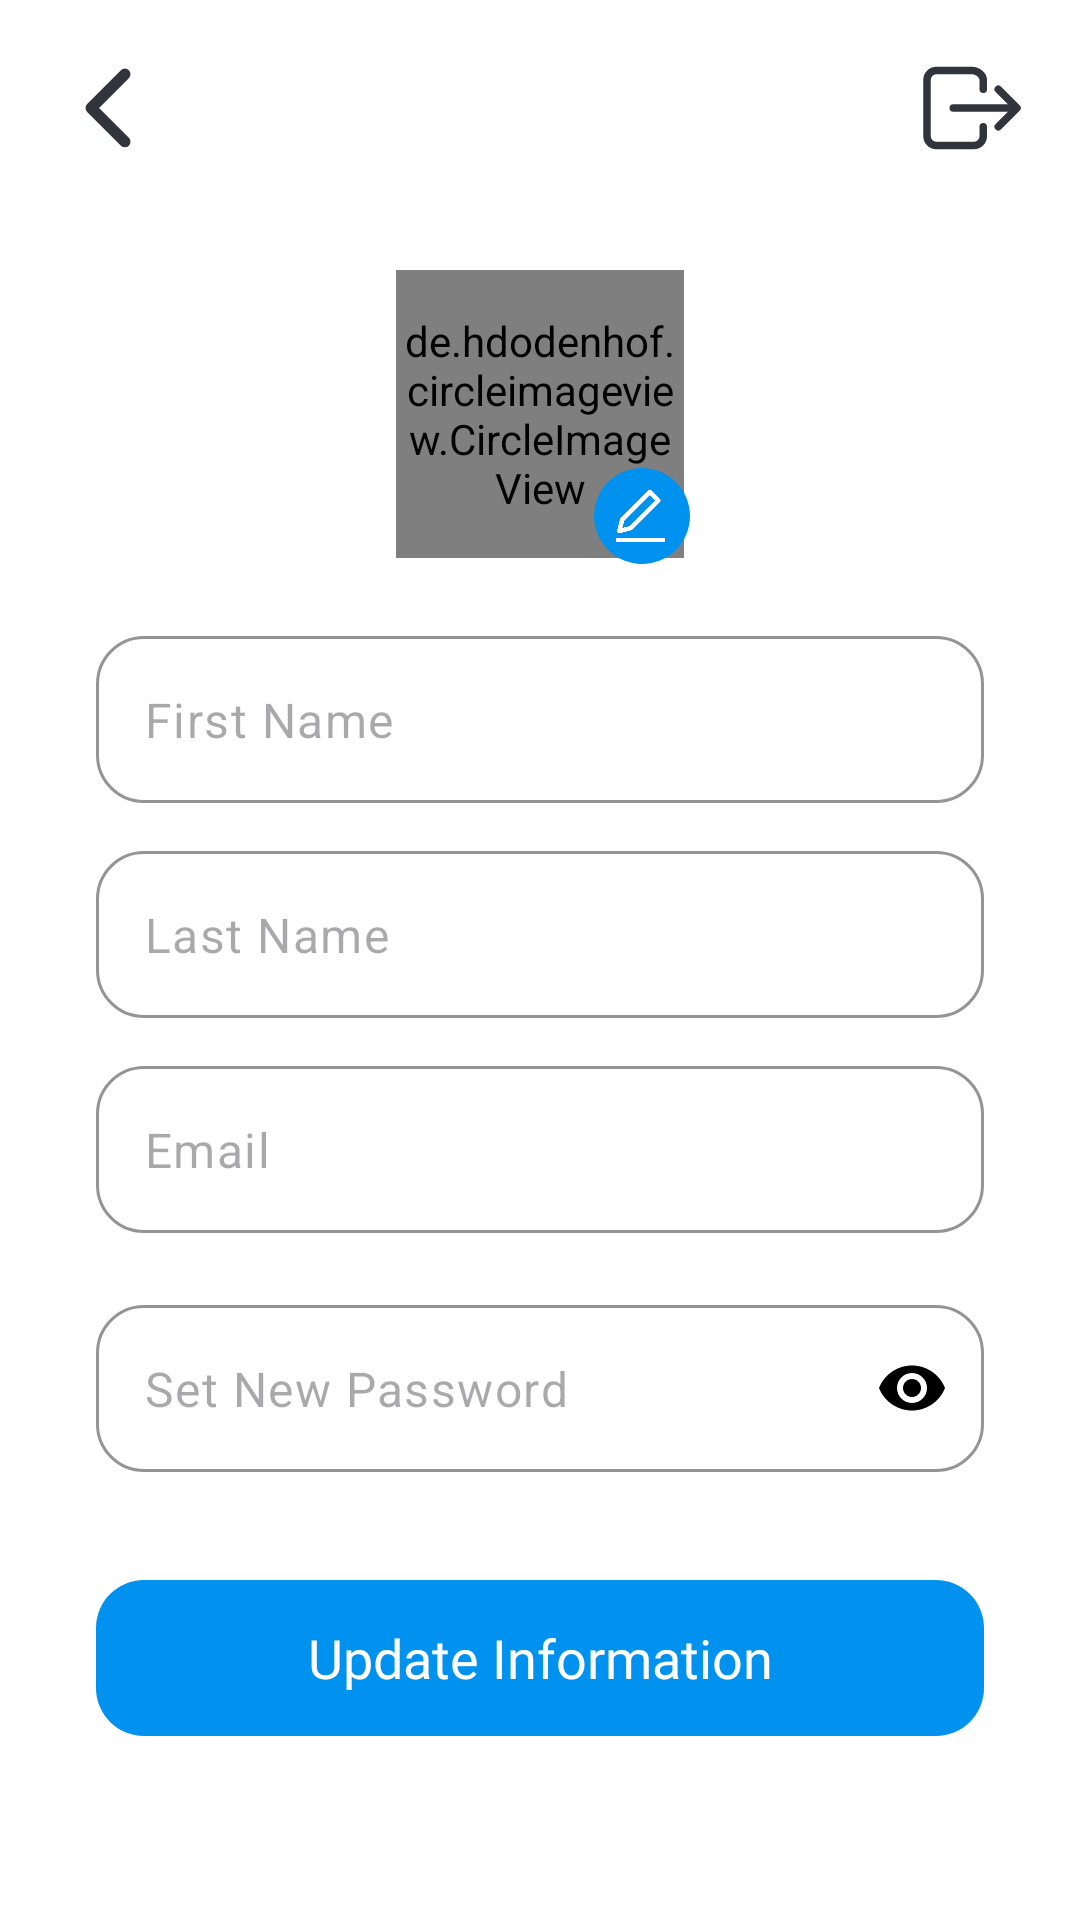

Write the Android layout XML for this screen, with the resource values it uses.
<!-- AndroidManifest.xml: application theme Theme.FFA -->
<!-- res/layout/activity_profile_teacher.xml -->
<?xml version="1.0" encoding="utf-8"?>
<LinearLayout
    xmlns:android="http://schemas.android.com/apk/res/android"
    android:layout_width="match_parent"
    android:layout_height="match_parent"
    xmlns:tools="http://schemas.android.com/tools"
    xmlns:app="http://schemas.android.com/apk/res-auto"
    android:orientation="vertical"
    tools:context=".ui.ProfileTeacherActivity">
    <RelativeLayout
        android:id="@+id/top_app_bar_profile"
        android:layout_margin="16dp"
        android:layout_width="match_parent"
        android:layout_height="wrap_content">
        <ImageButton
            android:layout_width="40dp"
            android:layout_height="40dp"
            android:layout_centerVertical="true"
            android:layout_alignParentStart="true"
            android:backgroundTint="@color/seed_light"
            android:onClick="back"
            android:background="@drawable/ic_back"/>

        <ImageButton
            android:layout_width="40dp"
            android:layout_height="40dp"
            android:layout_centerVertical="true"
            android:layout_alignParentEnd="true"
            android:backgroundTint="@color/seed_light"
            android:onClick="logOut"
            android:background="@drawable/ic_logout"/>
        <TextView
            android:id="@+id/name_profile"
            android:textColor="@color/seed_light"
            android:textSize="24sp"
            style="@style/WhiteTextWrap"
            android:layout_centerInParent="true"/>
    </RelativeLayout>

    <RelativeLayout
        android:layout_marginTop="16dp"
        android:layout_marginBottom="16dp"
        android:id="@+id/img_add_profile_photo"
        android:layout_gravity="center"
        android:layout_width="100dp"
        android:layout_height="100dp">

        <de.hdodenhof.circleimageview.CircleImageView
            android:id="@+id/iv_profile_image"
            android:layout_width="96dp"
            android:layout_height="96dp"
            android:layout_centerInParent="true"
            android:layout_marginStart="2dp"
            android:layout_marginTop="2dp"
            android:layout_marginEnd="2dp"
            android:layout_marginBottom="2dp"
            android:src="@drawable/profile" />
        <LinearLayout
            android:layout_alignParentEnd="true"
            android:layout_alignParentBottom="true"
            android:layout_width="wrap_content"
            android:layout_height="wrap_content"
            android:gravity="center"
            android:background="@drawable/radius"
            android:backgroundTint="@color/seed"
            android:padding="4dp"
            >
            <ImageView
                android:layout_gravity="center"
                android:layout_width="24dp"
                android:layout_height="24dp"
                android:tint="@color/colorPrimary"
                android:src="@drawable/edit"/>
        </LinearLayout>
    </RelativeLayout>

    <com.google.android.material.textfield.TextInputLayout
        android:id="@+id/til_first_name"
        style="@style/TextInputAddStudent"
        >
        <com.google.android.material.textfield.TextInputEditText
            android:id="@+id/tie_first_name"
            android:hint="First Name"
            android:imeOptions="actionNext"
            android:inputType="textPersonName"
            android:layout_width="match_parent"
            android:layout_height="wrap_content"/>
    </com.google.android.material.textfield.TextInputLayout>
    <com.google.android.material.textfield.TextInputLayout
        android:id="@+id/til_last_name"
        style="@style/TextInputAddStudent"
        >
        <com.google.android.material.textfield.TextInputEditText
            android:id="@+id/tie_last_name"
            android:hint="Last Name"
            android:imeOptions="actionNext"
            android:inputType="textPersonName"
            android:layout_width="match_parent"
            android:layout_height="wrap_content"/>
    </com.google.android.material.textfield.TextInputLayout>
    <com.google.android.material.textfield.TextInputLayout
        android:id="@+id/til_email_profile"
        style="@style/TextInputAddStudent"
        >
        <com.google.android.material.textfield.TextInputEditText
            android:id="@+id/tie_email_profile"
            android:hint="Email"
            android:imeOptions="actionNext"
            android:inputType="textEmailAddress"
            android:layout_width="match_parent"
            android:layout_height="wrap_content"/>
    </com.google.android.material.textfield.TextInputLayout>
    <com.google.android.material.textfield.TextInputLayout
        android:id="@+id/til_new_password"
        style="@style/TextInput"
        android:layout_marginStart="32dp"
        android:layout_marginTop="16dp"
        android:layout_marginEnd="32dp"

        android:hint=""
        android:imeOptions="actionDone"
        app:hintEnabled="false"

        app:passwordToggleEnabled="true"
        app:passwordToggleTint="#FF000000">

        <com.google.android.material.textfield.TextInputEditText
            android:id="@+id/tie_new_password"
            android:layout_width="match_parent"
            android:layout_height="wrap_content"
            android:hint="Set New Password"
            android:imeOptions="actionDone"
            android:inputType="textPassword" />
    </com.google.android.material.textfield.TextInputLayout>
    <com.google.android.material.button.MaterialButton
        android:id="@+id/btn_update"
        style="@style/WhiteBtn"
        android:layout_below="@id/til_login_password"
        android:layout_marginStart="32dp"
        android:layout_marginTop="32dp"
        android:layout_marginEnd="32dp"
        android:fontFamily="@font/bold"
        android:onClick="updateInfo"
        android:text="Update Information"
        android:textColor="@color/colorPrimary"
        app:backgroundTint="@color/seed"
        app:iconPadding="32dp"
        app:iconTint="@color/colorPrimary" />
</LinearLayout>
<!-- resources referenced by this layout -->
<resources>
  <color name="colorPrimary">#FFFFFF</color>
  <color name="seed">#0191EE</color>
  <color name="seed_light">#31353B</color>
  <!-- drawable ic_back (drawable) -->
  <vector android:height="32dp" android:viewportHeight="512"
      android:viewportWidth="512" android:width="32dp" xmlns:android="http://schemas.android.com/apk/res/android">
      <path android:fillColor="#00000000"
          android:pathData="M328,112l-144,144l144,144"
          android:strokeColor="#000" android:strokeLineCap="round"
          android:strokeLineJoin="round" android:strokeWidth="48"/>
  </vector>
  <!-- drawable radius (drawable) -->
  <?xml version="1.0" encoding="utf-8"?>
  <shape
      xmlns:android="http://schemas.android.com/apk/res/android"
      android:shape="rectangle">
      <corners
          android:radius="16dp"
          />
      <solid android:color="@color/seed"/>
  </shape>
  <style name="WhiteBtn">
          <item name="android:layout_width">match_parent</item>
          <item name="android:layout_height">60dp</item>
          <item name="android:textColor">@color/seed_light</item>
          <item name="android:textAppearance">@style/RegularFont</item>
          <item name="android:textSize">18sp</item>
          <item name="backgroundTint">@color/colorPrimary</item>
          <item name="cornerRadius">16dp</item>
      </style>
  <style name="WhiteTextWrap">
          <item name="android:layout_width">wrap_content</item>
          <item name="android:layout_height">wrap_content</item>
          <item name="android:textColor">@color/colorPrimary</item>
          <item name="android:textAppearance">@style/BoldFont</item>
      </style>
  <style name="RegularFont" parent="@android:style/TextAppearance">
          <item name="fontFamily">@font/regular</item>
      </style>
  <style name="BoldFont" parent="@android:style/TextAppearance">
          <item name="fontFamily">@font/bold</item>
      </style>
  <color name="md_theme_light_primary">#0191EE</color>
  <color name="md_theme_light_onPrimary">#FFFFFF</color>
  <color name="md_theme_light_primaryContainer">#E8DDFF</color>
  <color name="md_theme_light_onPrimaryContainer">#0158EE</color>
  <color name="md_theme_light_secondary">#615B71</color>
  <color name="md_theme_light_onSecondary">#FFFFFF</color>
  <color name="md_theme_light_secondaryContainer">#E7DEF8</color>
  <color name="md_theme_light_onSecondaryContainer">#1D192B</color>
  <color name="md_theme_light_tertiary">#7D5261</color>
  <color name="md_theme_light_onTertiary">#FFFFFF</color>
  <color name="md_theme_light_tertiaryContainer">#FFD9E3</color>
  <color name="md_theme_light_onTertiaryContainer">#31101E</color>
  <color name="md_theme_light_error">#BA1A1A</color>
  <color name="md_theme_light_errorContainer">#FFDAD6</color>
  <color name="md_theme_light_onError">#FFFFFF</color>
  <color name="md_theme_light_onErrorContainer">#410002</color>
  <color name="md_theme_light_onBackground">#1C1B1E</color>
  <color name="md_theme_light_surface">#FFFBFF</color>
  <color name="md_theme_light_onSurface">#1C1B1E</color>
  <color name="md_theme_light_surfaceVariant">#E6E0EC</color>
  <color name="md_theme_light_onSurfaceVariant">#48454E</color>
  <color name="md_theme_light_outline">#79757F</color>
  <color name="md_theme_light_inverseOnSurface">#F4EFF4</color>
  <color name="md_theme_light_inverseSurface">#313033</color>
  <color name="md_theme_light_inversePrimary">#CEBDFF</color>
</resources>
